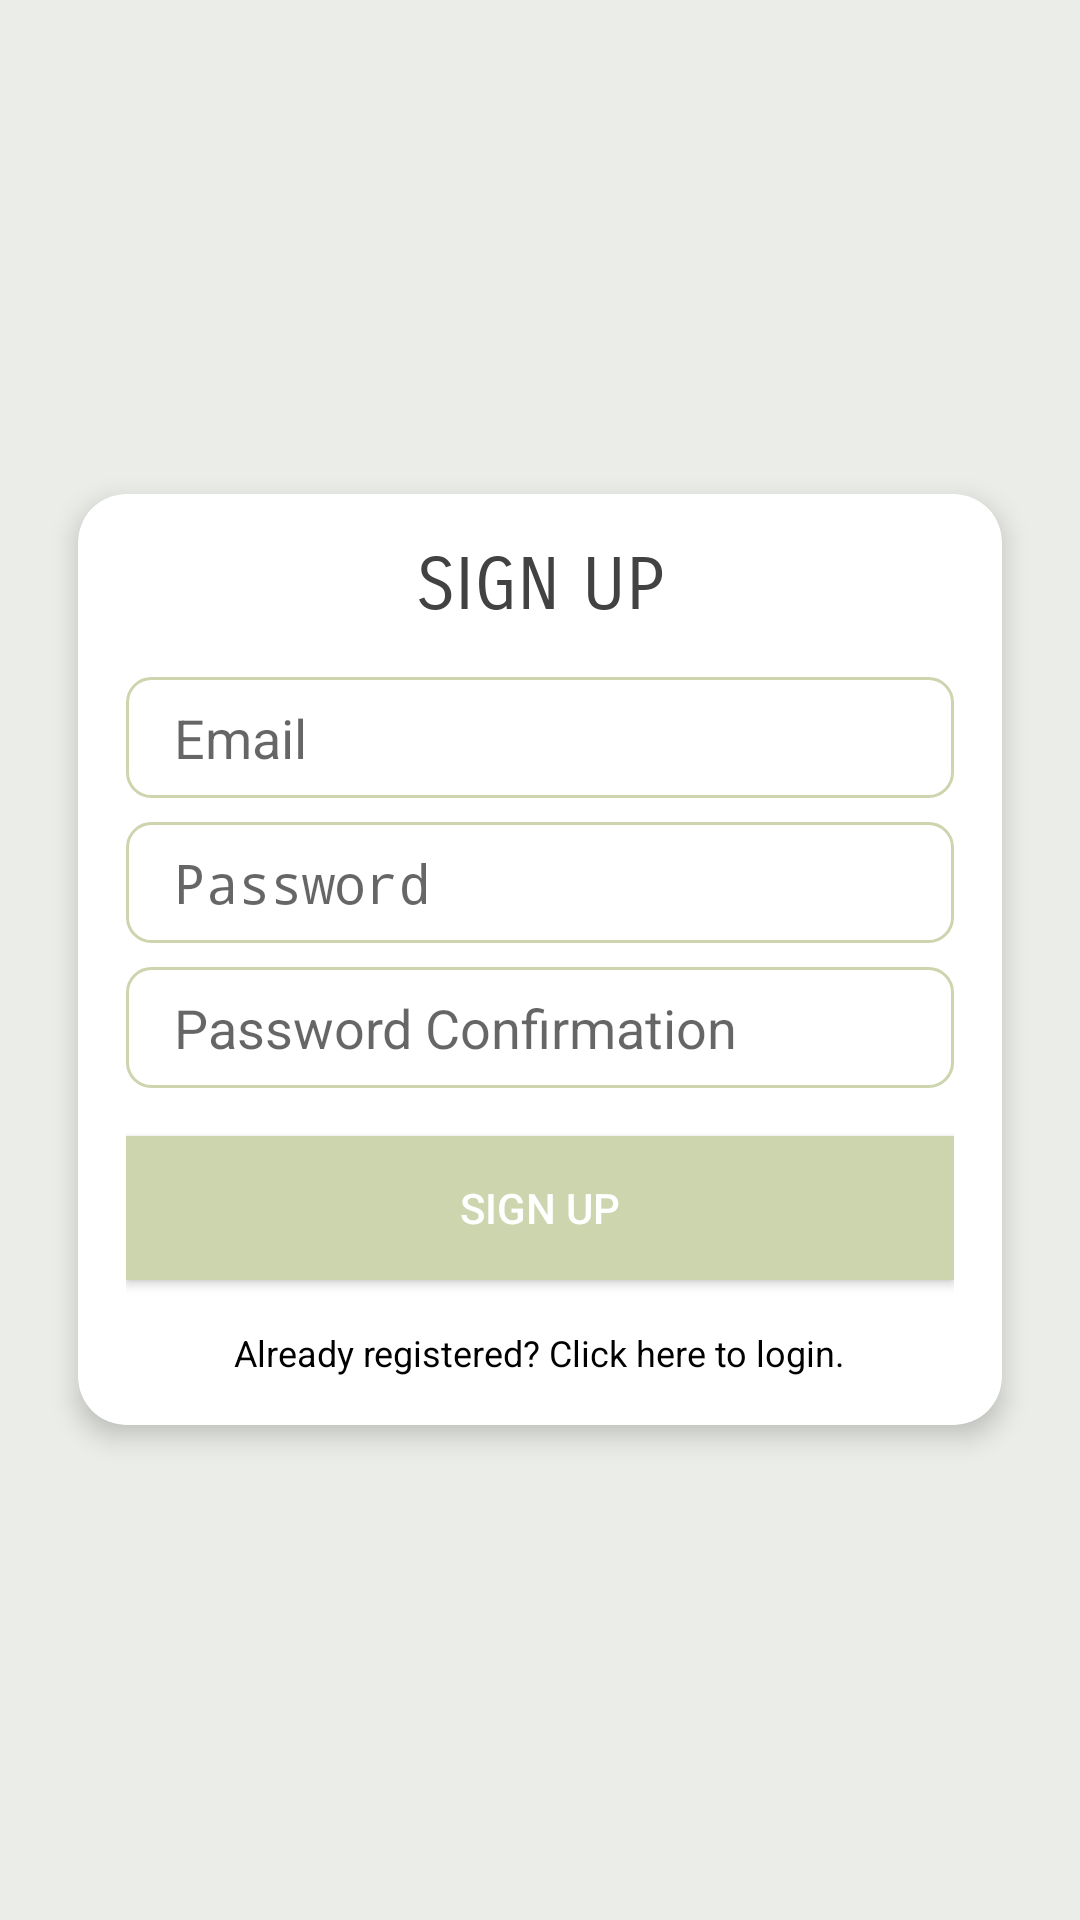

This screen was rendered from an Android layout file. Write that file and the resources it references.
<!-- AndroidManifest.xml: application theme Theme.FirstApp -->
<!-- res/layout/signup_activity.xml -->
<RelativeLayout xmlns:android="http://schemas.android.com/apk/res/android"
    android:layout_width="match_parent"
    android:layout_height="match_parent"
    xmlns:app="http://schemas.android.com/apk/res-auto"
    xmlns:tools="http://schemas.android.com/tools"
    android:background="#ebede8"
    tools:context=".SignUpActivity">



    <androidx.cardview.widget.CardView
        android:layout_width="match_parent"
        android:layout_height="wrap_content"
        android:layout_centerInParent="true"
        android:layout_margin="16dp"
        app:cardCornerRadius="16dp"
        app:cardElevation="5dp"
        app:cardUseCompatPadding="true">

        <LinearLayout
            android:layout_width="match_parent"
            android:layout_height="wrap_content"
            android:orientation="vertical"
            android:padding="16dp">

            <TextView
                android:layout_width="wrap_content"
                android:layout_height="wrap_content"
                android:text="SIGN UP"
                android:textSize="24sp"
                android:textColor="@color/cardview_dark_background"
                android:layout_gravity="center"
                android:layout_marginBottom="16dp"
                android:fontFamily="sans-serif-smallcaps"/>


            <EditText
                android:id="@+id/editTextEmail"
                android:layout_width="match_parent"
                android:layout_height="wrap_content"
                android:hint="Email"
                android:inputType="textEmailAddress"
                android:background="@drawable/rounded_edittext_bg"
                android:paddingStart="16dp"
                android:paddingEnd="16dp"
                android:paddingTop="8dp"
                android:paddingBottom="8dp"
                android:layout_marginBottom="8dp"/>

            <EditText
                android:id="@+id/editTextPassword"
                android:layout_width="match_parent"
                android:layout_height="wrap_content"
                android:hint="Password"
                android:background="@drawable/rounded_edittext_bg"
                android:inputType="textPassword"
                android:paddingStart="16dp"
                android:paddingEnd="16dp"
                android:paddingTop="8dp"
                android:paddingBottom="8dp"
                android:layout_marginBottom="8dp"/>


            <EditText
                android:id="@+id/editConfirmPassword"
                android:layout_width="match_parent"
                android:layout_height="wrap_content"
                android:hint="Password Confirmation"
                android:inputType="text"
                android:background="@drawable/rounded_edittext_bg"
                android:paddingStart="16dp"
                android:paddingEnd="16dp"
                android:paddingTop="8dp"
                android:paddingBottom="8dp"
                android:layout_marginBottom="16dp"/>

            <Button
                android:id="@+id/btnSignUp"
                android:layout_width="match_parent"
                android:layout_height="wrap_content"
                android:text="Sign Up"
                android:textColor="#FFFFFF"
                android:background="@color/app2"/>



            <TextView
                android:id="@+id/tvAlreadyRegistered"
                android:layout_width="wrap_content"
                android:layout_height="wrap_content"
                android:text="Already registered? Click here to login."
                android:layout_gravity="center"
                android:layout_marginTop="16dp"
                android:textColor="#000000"
                android:textSize="12sp"
                android:onClick="onLoginClick"/> 
        </LinearLayout>
    </androidx.cardview.widget.CardView>
</RelativeLayout>
<!-- resources referenced by this layout -->
<resources>
  <color name="app2">#FFCCD5AE</color>
  <!-- drawable rounded_edittext_bg (drawable) -->
  <shape xmlns:android="http://schemas.android.com/apk/res/android">
      <solid android:color="#FFFFFF" /> 
      <corners android:radius="8dp" /> 
      <stroke
          android:color="@color/app2"
          android:width="1dp" /> 
  </shape>
  <style name="Theme.FirstApp" parent="android:Theme.Material.Light.NoActionBar">
          
          <item name="colorPrimary">@color/app2 </item>
          <item name="android:statusBarColor">@color/app2 </item>
      </style>
</resources>
